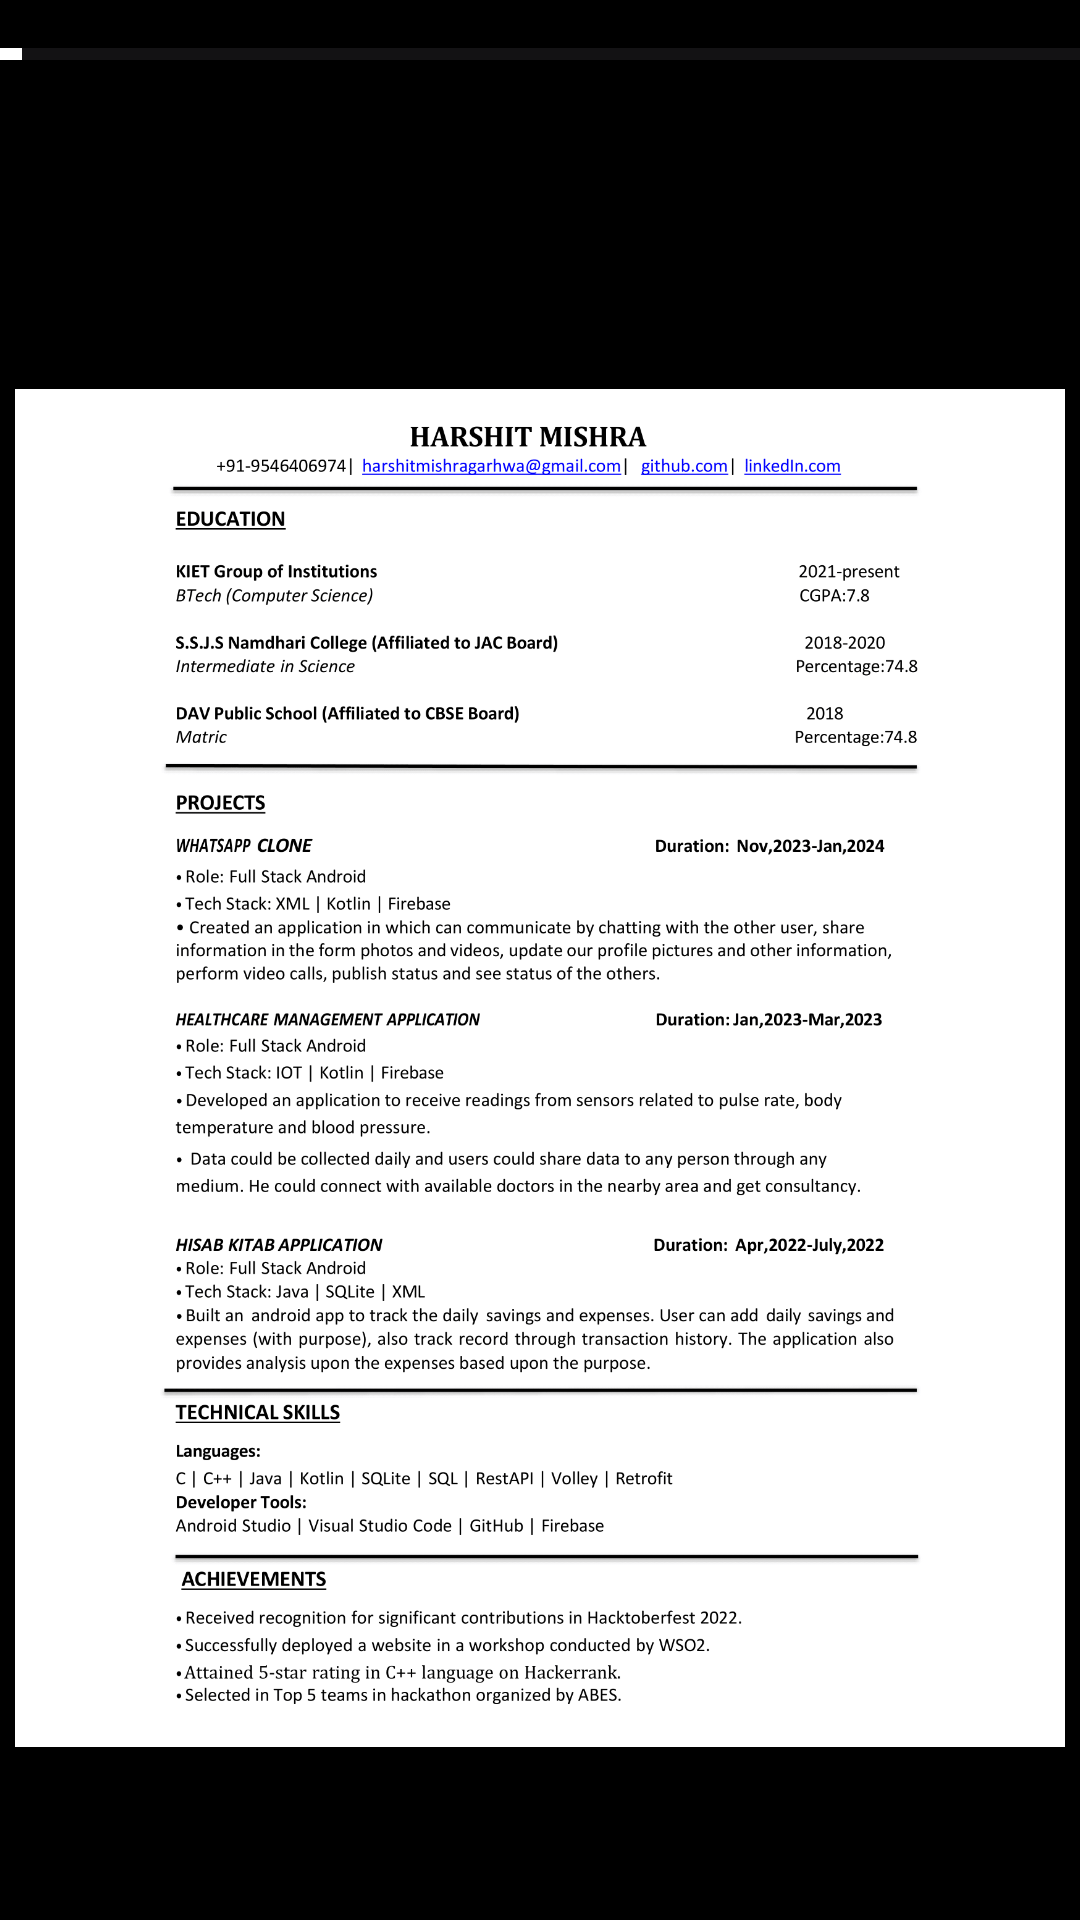

The Android layout XML behind this screen, and the referenced resources:
<!-- AndroidManifest.xml: application theme Base.Theme.WhatsappClone -->
<!-- res/layout/activity_story.xml -->
<?xml version="1.0" encoding="utf-8"?>
<LinearLayout xmlns:android="http://schemas.android.com/apk/res/android"
    xmlns:app="http://schemas.android.com/apk/res-auto"
    xmlns:tools="http://schemas.android.com/tools"
    android:id="@+id/main"
    android:layout_width="match_parent"
    android:layout_height="match_parent"
    tools:context=".StoryActivity"
    android:background="@color/black"
    android:orientation="vertical">


    <ProgressBar
        android:id="@+id/progressBar"
        style="?android:attr/progressBarStyleHorizontal"
        android:layout_width="match_parent"
        android:layout_height="wrap_content"
        android:layout_marginTop="10dp"
        android:progressTint="@color/white"
        android:max="50"
        android:progress="1"/>
    <ImageView
        android:id="@+id/imageView"
        android:layout_width="match_parent"
        android:layout_marginStart="5dp"
        android:layout_marginEnd="5dp"
        android:layout_marginTop="30dp"
        android:src="@drawable/status"
        android:layout_height="600dp"/>

</LinearLayout>
<!-- resources referenced by this layout -->
<resources>
  <color name="black">#FF000000</color>
  <color name="white">#FFFFFFFF</color>
  <!-- drawable status: png bitmap (drawable, 182030 bytes) -->
  <style name="Base.Theme.WhatsappClone" parent="Theme.Material3.DayNight.NoActionBar">
          
          
          
          <item name="colorPrimary">@color/colorPrimary</item>
          <item name="colorPrimaryVariant">@color/colorPrimaryDark</item>
          <item name="colorOnPrimary">@color/white</item>
          
          <item name="colorSecondary">@color/colorPrimary</item>
          <item name="colorSecondaryVariant">@color/colorPrimaryDark</item>
          <item name="colorOnSecondary">@color/black</item>
          
          <item name="android:statusBarColor" tools:targetApi="l">?attr/colorPrimaryVariant</item>
  
      </style>
  <color name="colorPrimary">#128C7E</color>
  <color name="colorPrimaryDark">#075E54</color>
</resources>
